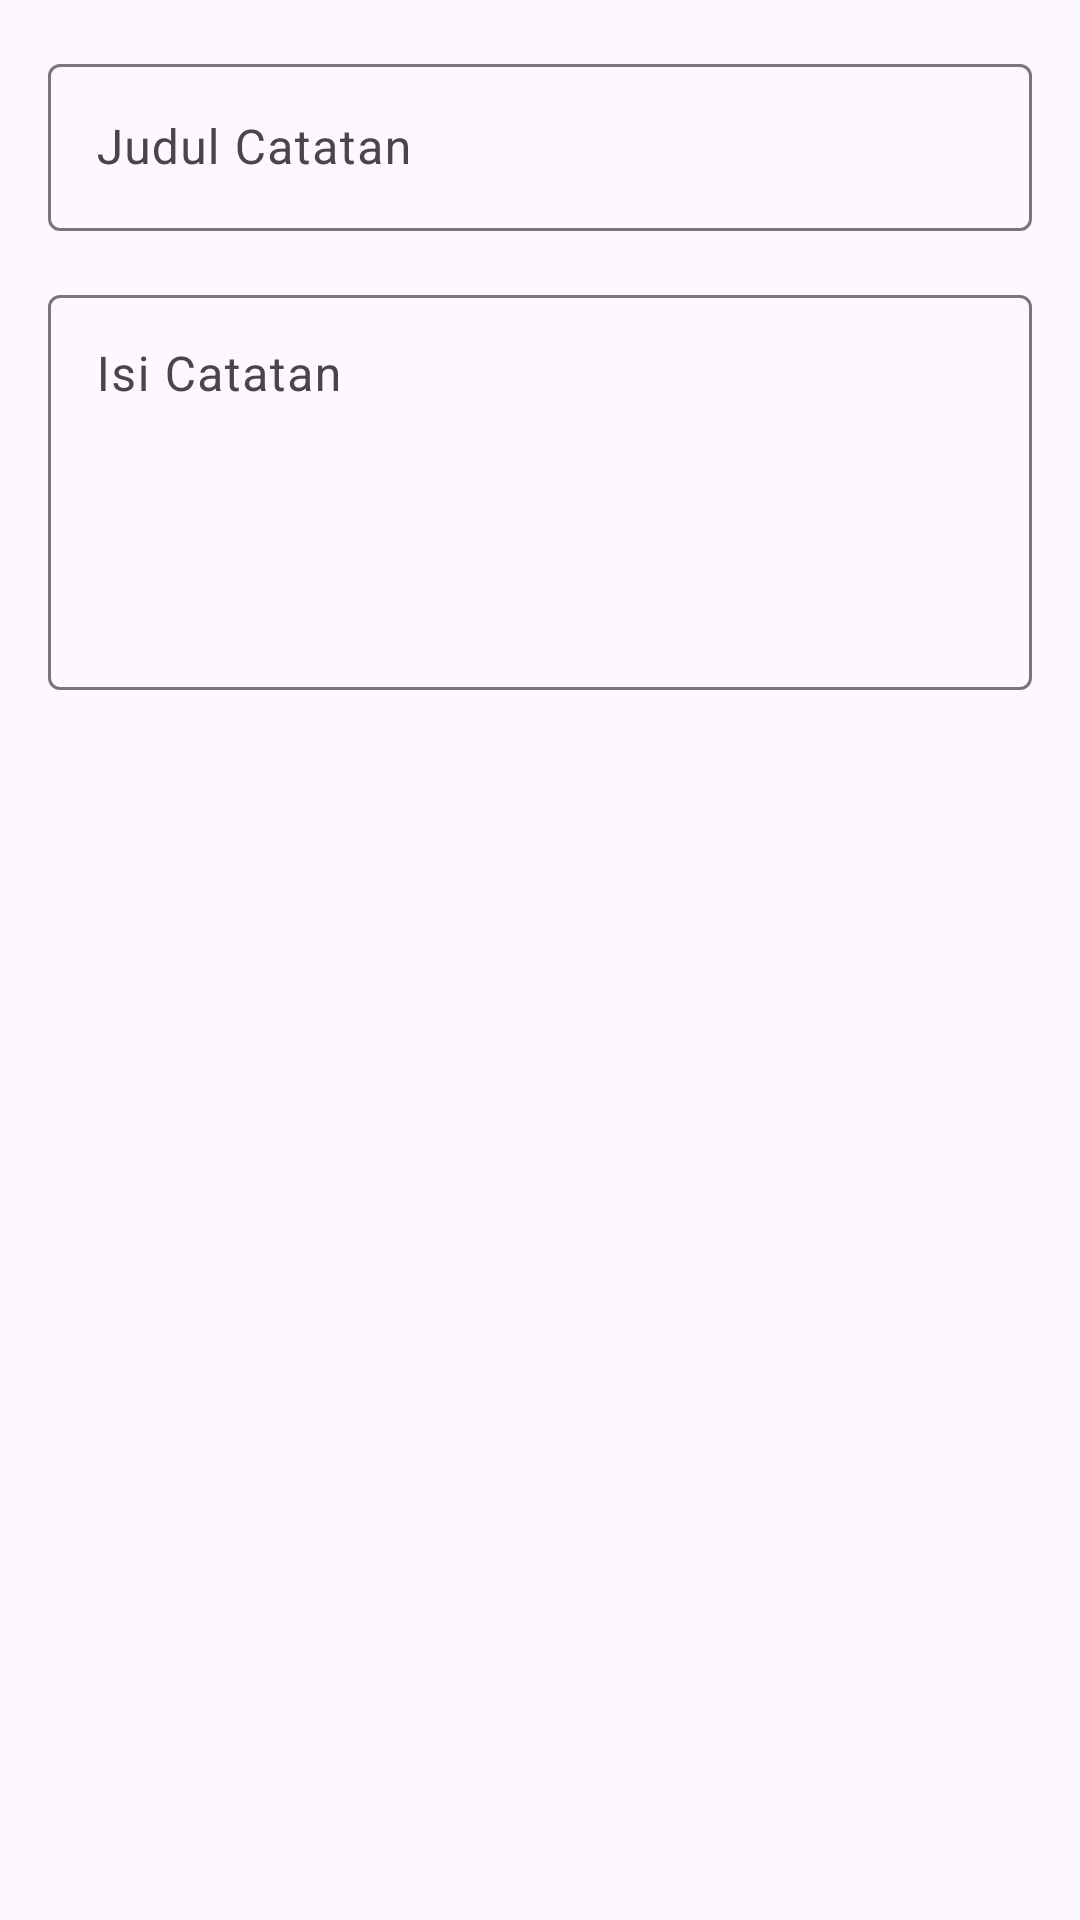

Here is an Android app screen rendered from its layout file. Give the layout XML and the strings, colors and styles it references.
<!-- AndroidManifest.xml: application theme Theme.CatatIn -->
<!-- res/layout/dialog_add_note.xml -->
<?xml version="1.0" encoding="utf-8"?>
<LinearLayout xmlns:android="http://schemas.android.com/apk/res/android"
    android:layout_width="match_parent"
    android:layout_height="wrap_content"
    android:orientation="vertical"
    android:padding="16dp">

    <com.google.android.material.textfield.TextInputLayout
        android:layout_width="match_parent"
        android:layout_height="wrap_content"
        android:layout_marginBottom="16dp"
        android:hint="Judul Catatan">

        <com.google.android.material.textfield.TextInputEditText
            android:id="@+id/etNoteTitle"
            android:layout_width="match_parent"
            android:layout_height="wrap_content"
            android:inputType="text"
            android:maxLines="1" />

    </com.google.android.material.textfield.TextInputLayout>

    <com.google.android.material.textfield.TextInputLayout
        android:layout_width="match_parent"
        android:layout_height="wrap_content"
        android:hint="Isi Catatan">

        <com.google.android.material.textfield.TextInputEditText
            android:id="@+id/etNoteContent"
            android:layout_width="match_parent"
            android:layout_height="wrap_content"
            android:inputType="textMultiLine"
            android:lines="5"
            android:gravity="top" />

    </com.google.android.material.textfield.TextInputLayout>

</LinearLayout>
<!-- resources referenced by this layout -->
<resources>
  <style name="Theme.CatatIn" parent="Theme.Material3.DayNight">
          
          <item name="colorPrimary">@color/purple_500</item>
          <item name="colorPrimaryVariant">@color/purple_700</item>
          <item name="colorOnPrimary">@color/white</item>
          
          <item name="colorSecondary">@color/teal_200</item>
          <item name="colorSecondaryVariant">@color/teal_700</item>
          <item name="colorOnSecondary">@color/black</item>
          
          <item name="android:statusBarColor">?attr/colorPrimaryVariant</item>
          
      </style>
  <color name="purple_500">#FF6200EE</color>
  <color name="purple_700">#FF3700B3</color>
  <color name="white">#FFFFFFFF</color>
  <color name="teal_200">#FF03DAC5</color>
  <color name="teal_700">#FF018786</color>
  <color name="black">#FF000000</color>
</resources>
